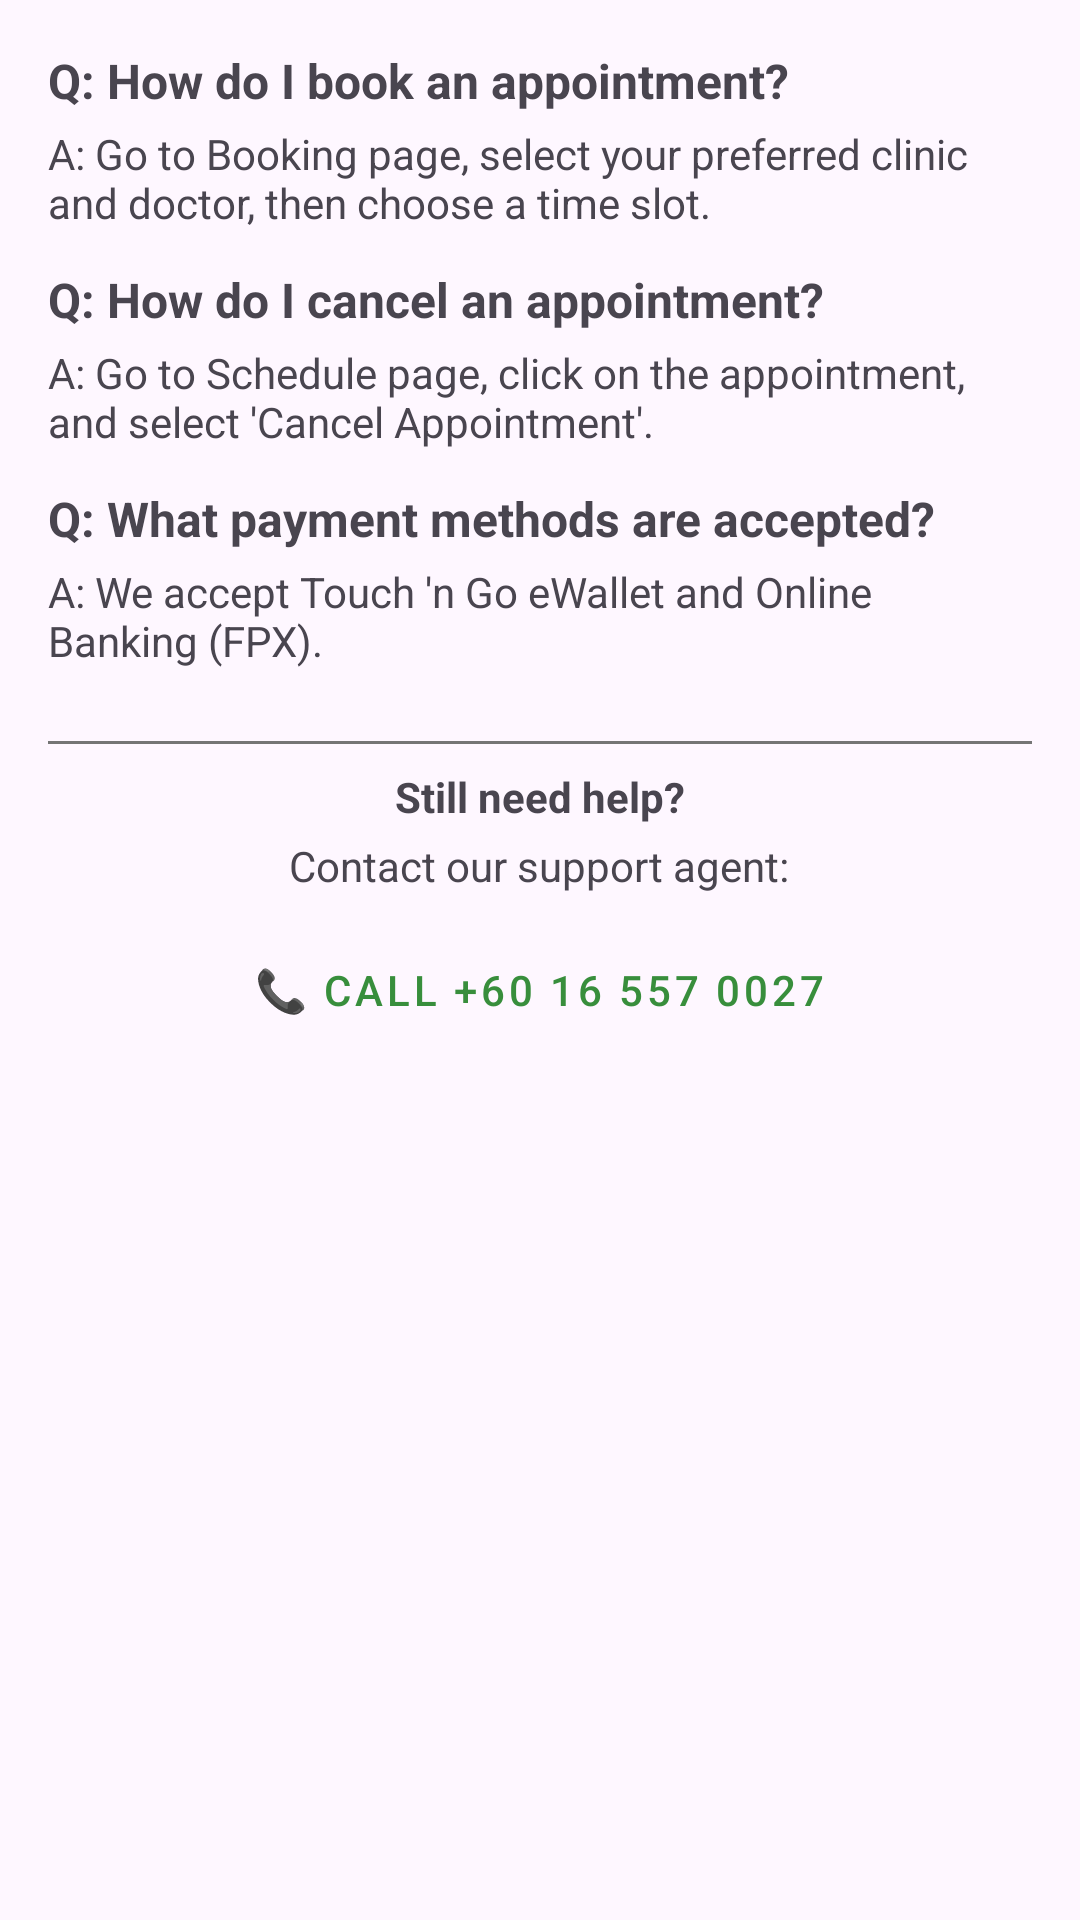

Produce the Android XML layout that renders to this screen, including the resource entries it uses.
<!-- AndroidManifest.xml: application theme Theme.CareLink -->
<!-- res/layout/dialog_faq.xml -->
<?xml version="1.0" encoding="utf-8"?>
<LinearLayout xmlns:android="http://schemas.android.com/apk/res/android"
    android:layout_width="match_parent"
    android:layout_height="wrap_content"
    android:orientation="vertical"
    android:padding="16dp">

    <TextView
        android:layout_width="match_parent"
        android:layout_height="wrap_content"
        android:text="Q: How do I book an appointment?"
        android:textStyle="bold"
        android:textSize="16sp"
        android:layout_marginBottom="4dp"/>

    <TextView
        android:layout_width="match_parent"
        android:layout_height="wrap_content"
        android:text="A: Go to Booking page, select your preferred clinic and doctor, then choose a time slot."
        android:layout_marginBottom="12dp"/>

    <TextView
        android:layout_width="match_parent"
        android:layout_height="wrap_content"
        android:text="Q: How do I cancel an appointment?"
        android:textStyle="bold"
        android:textSize="16sp"
        android:layout_marginBottom="4dp"/>

    <TextView
        android:layout_width="match_parent"
        android:layout_height="wrap_content"
        android:text="A: Go to Schedule page, click on the appointment, and select 'Cancel Appointment'."
        android:layout_marginBottom="12dp"/>

    <TextView
        android:layout_width="match_parent"
        android:layout_height="wrap_content"
        android:text="Q: What payment methods are accepted?"
        android:textStyle="bold"
        android:textSize="16sp"
        android:layout_marginBottom="4dp"/>

    <TextView
        android:layout_width="match_parent"
        android:layout_height="wrap_content"
        android:text="A: We accept Touch 'n Go eWallet and Online Banking (FPX)."
        android:layout_marginBottom="16dp"/>

    <View
        android:layout_width="match_parent"
        android:layout_height="1dp"
        android:background="@color/gray"
        android:layout_marginVertical="8dp"/>

    <LinearLayout
        android:id="@+id/agentSection"
        android:layout_width="match_parent"
        android:layout_height="wrap_content"
        android:orientation="vertical"
        android:gravity="center_horizontal">

        <TextView
            android:layout_width="wrap_content"
            android:layout_height="wrap_content"
            android:text="Still need help?"
            android:textStyle="bold"
            android:layout_marginBottom="4dp"/>

        <TextView
            android:layout_width="wrap_content"
            android:layout_height="wrap_content"
            android:text="Contact our support agent:"
            android:layout_marginBottom="8dp"/>

        <Button
            android:id="@+id/tvAgentPhone"
            android:layout_width="wrap_content"
            android:layout_height="wrap_content"
            android:text="📞 Call +60 16 557 0027"
            android:textColor="@color/green_primary"
            style="@style/Widget.MaterialComponents.Button.TextButton"/>
    </LinearLayout>
</LinearLayout>
<!-- resources referenced by this layout -->
<resources>
  <color name="gray">#757575</color>
  <color name="green_primary">#388E3C</color>
  <style name="Theme.CareLink" parent="Base.Theme.CareLink" />
  <style name="Base.Theme.CareLink" parent="Theme.Material3.DayNight.NoActionBar">
          <item name="android:statusBarColor">@color/green</item>
          <item name="android:windowLightStatusBar">false</item>
      </style>
  <color name="green">#4CAF50</color>
</resources>
